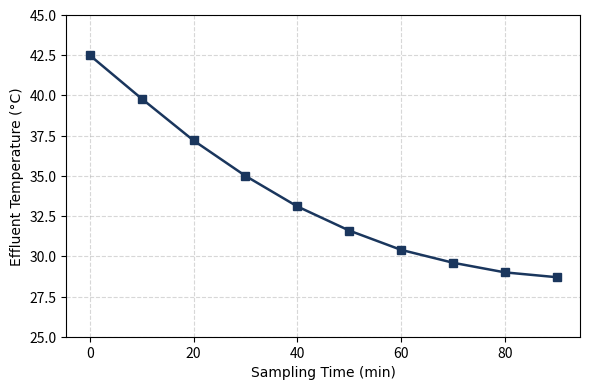
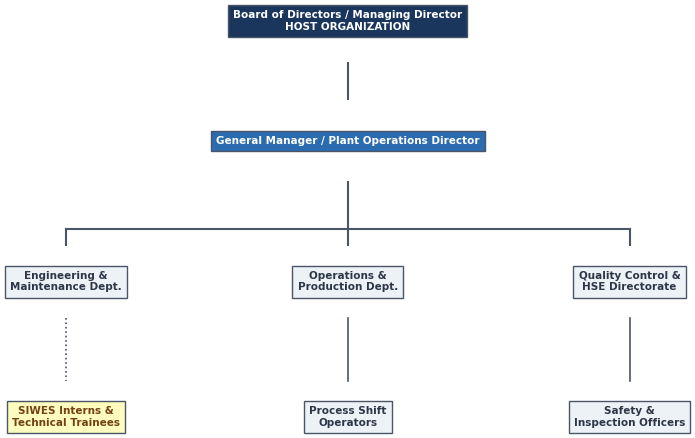

Write Python code to recreate these figures, in order.
import io
import matplotlib
matplotlib.use('Agg')
import matplotlib.pyplot as plt
from PIL import Image, ImageDraw, ImageFont

def generate_temperature_plot():
    fig, ax = plt.subplots(figsize=(6, 4), dpi=300)
    time_pts = [0, 10, 20, 30, 40, 50, 60, 70, 80, 90]
    temp_pts = [42.5, 39.8, 37.2, 35.0, 33.1, 31.6, 30.4, 29.6, 29.0, 28.7]
    ax.plot(time_pts, temp_pts, color='#1A365D', marker='s', markersize=6, linewidth=1.8, label='Effluent Temp')
    ax.set_xlabel('Sampling Time (min)', fontsize=10, fontname='Times New Roman')
    ax.set_ylabel('Effluent Temperature (°C)', fontsize=10, fontname='Times New Roman')
    ax.set_ylim(25, 45)
    ax.grid(True, linestyle='--', alpha=0.5)
    plt.tight_layout()
    buf = io.BytesIO()
    plt.savefig(buf, format='png', dpi=300)
    plt.close(fig)
    buf.seek(0)
    return buf

def generate_organogram_chart(org_name="HOST ORGANIZATION"):
    fig, ax = plt.subplots(figsize=(6.5, 3.8), dpi=300)
    ax.axis('off')
    
    # Draw boxes
    boxes = [
        (0.5, 0.88, f"Board of Directors / Managing Director\n{org_name}", '#1A365D', 'white'),
        (0.5, 0.65, "General Manager / Plant Operations Director", '#2B6CB0', 'white'),
        (0.18, 0.38, "Engineering &\nMaintenance Dept.", '#EDF2F7', '#2D3748'),
        (0.50, 0.38, "Operations &\nProduction Dept.", '#EDF2F7', '#2D3748'),
        (0.82, 0.38, "Quality Control &\nHSE Directorate", '#EDF2F7', '#2D3748'),
        (0.18, 0.12, "SIWES Interns &\nTechnical Trainees", '#FEFCBF', '#744210'),
        (0.50, 0.12, "Process Shift\nOperators", '#EDF2F7', '#2D3748'),
        (0.82, 0.12, "Safety &\nInspection Officers", '#EDF2F7', '#2D3748')
    ]
    
    for x, y, text, bg, fg in boxes:
        ax.text(x, y, text, ha='center', va='center', fontsize=7.5, fontname='Times New Roman',
                color=fg, weight='bold',
                bbox=dict(boxstyle='square,pad=0.5', facecolor=bg, edgecolor='#4A5568', linewidth=1))
                
    # Draw connecting lines
    ax.plot([0.5, 0.5], [0.80, 0.73], color='#4A5568', lw=1.5)
    ax.plot([0.5, 0.5], [0.57, 0.48], color='#4A5568', lw=1.5)
    ax.plot([0.18, 0.82], [0.48, 0.48], color='#4A5568', lw=1.5)
    ax.plot([0.18, 0.18], [0.48, 0.45], color='#4A5568', lw=1.5)
    ax.plot([0.50, 0.50], [0.48, 0.45], color='#4A5568', lw=1.5)
    ax.plot([0.82, 0.82], [0.48, 0.45], color='#4A5568', lw=1.5)
    
    ax.plot([0.18, 0.18], [0.31, 0.19], color='#4A5568', lw=1.2, linestyle=':')
    ax.plot([0.50, 0.50], [0.31, 0.19], color='#4A5568', lw=1.2)
    ax.plot([0.82, 0.82], [0.31, 0.19], color='#4A5568', lw=1.2)
    
    plt.tight_layout()
    buf = io.BytesIO()
    plt.savefig(buf, format='png', dpi=300)
    plt.close(fig)
    buf.seek(0)
    return buf

if __name__ == '__main__':
    b1 = generate_temperature_plot()
    b2 = generate_organogram_chart()
    print(f"Plot bytes: {len(b1.getvalue())}, Chart bytes: {len(b2.getvalue())}")
